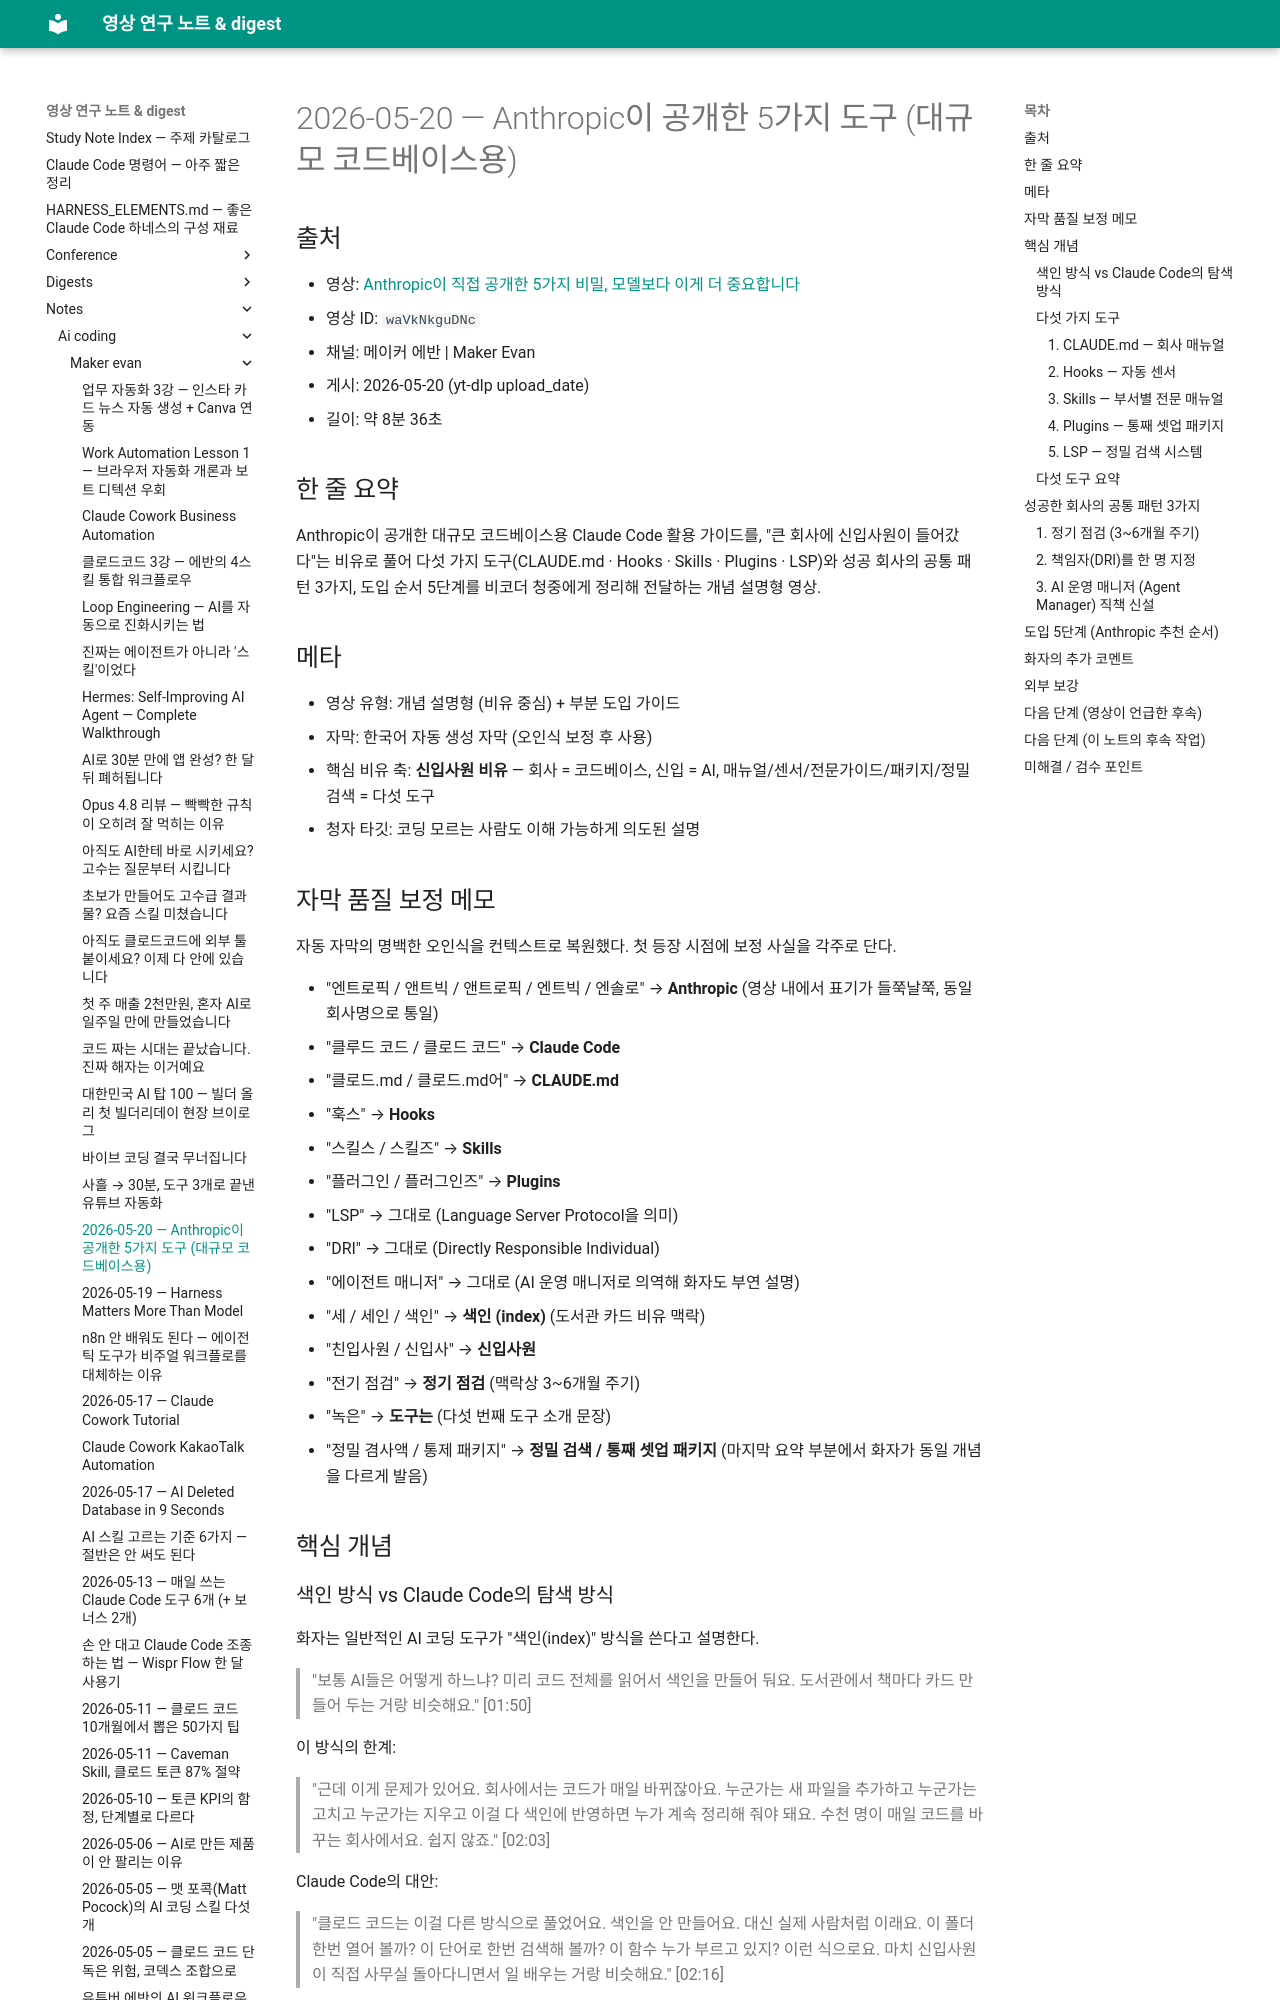

repository: Yoonkyu-Lee/claude-code-tutorial · page: notes/ai-coding/maker-evan/2026-05-20-anthropic-five-tools-large-codebases/index.html · generator: mkdocs

# 2026-05-20 — Anthropic이 공개한 5가지 도구 (대규모 코드베이스용)

## 출처

- 영상: [Anthropic이 직접 공개한 5가지 비밀, 모델보다 이게 더 중요합니다](https://www.youtube.com/watch?v=waVkNkguDNc)
- 영상 ID: `waVkNkguDNc`
- 채널: 메이커 에반 | Maker Evan
- 게시: 2026-05-20 (yt-dlp upload_date)
- 길이: 약 8분 36초

## 한 줄 요약

Anthropic이 공개한 대규모 코드베이스용 Claude Code 활용 가이드를, "큰 회사에 신입사원이 들어갔다"는 비유로 풀어 다섯 가지 도구(CLAUDE.md · Hooks · Skills · Plugins · LSP)와 성공 회사의 공통 패턴 3가지, 도입 순서 5단계를 비코더 청중에게 정리해 전달하는 개념 설명형 영상.

## 메타

- 영상 유형: 개념 설명형 (비유 중심) + 부분 도입 가이드
- 자막: 한국어 자동 생성 자막 (오인식 보정 후 사용)
- 핵심 비유 축: **신입사원 비유** — 회사 = 코드베이스, 신입 = AI, 매뉴얼/센서/전문가이드/패키지/정밀검색 = 다섯 도구
- 청자 타깃: 코딩 모르는 사람도 이해 가능하게 의도된 설명

## 자막 품질 보정 메모

자동 자막의 명백한 오인식을 컨텍스트로 복원했다. 첫 등장 시점에 보정 사실을 각주로 단다.

- "엔트로픽 / 앤트빅 / 앤트로픽 / 엔트빅 / 엔솔로" → **Anthropic** (영상 내에서 표기가 들쭉날쭉, 동일 회사명으로 통일)
- "클루드 코드 / 클로드 코드" → **Claude Code**
- "클로드.md / 클로드.md어" → **CLAUDE.md**
- "훅스" → **Hooks**
- "스킬스 / 스킬즈" → **Skills**
- "플러그인 / 플러그인즈" → **Plugins**
- "LSP" → 그대로 (Language Server Protocol을 의미)
- "DRI" → 그대로 (Directly Responsible Individual)
- "에이전트 매니저" → 그대로 (AI 운영 매니저로 의역해 화자도 부연 설명)
- "세 / 세인 / 색인" → **색인 (index)** (도서관 카드 비유 맥락)
- "친입사원 / 신입사" → **신입사원**
- "전기 점검" → **정기 점검** (맥락상 3~6개월 주기)
- "녹은" → **도구는** (다섯 번째 도구 소개 문장)
- "정밀 겸사액 / 통제 패키지" → **정밀 검색 / 통째 셋업 패키지** (마지막 요약 부분에서 화자가 동일 개념을 다르게 발음)

## 핵심 개념

### 색인 방식 vs Claude Code의 탐색 방식

화자는 일반적인 AI 코딩 도구가 "색인(index)" 방식을 쓴다고 설명한다.

> "보통 AI들은 어떻게 하느냐? 미리 코드 전체를 읽어서 색인을 만들어 둬요. 도서관에서 책마다 카드 만들어 두는 거랑 비슷해요." [01:50]

이 방식의 한계:

> "근데 이게 문제가 있어요. 회사에서는 코드가 매일 바뀌잖아요. 누군가는 새 파일을 추가하고 누군가는 고치고 누군가는 지우고 이걸 다 색인에 반영하면 누가 계속 정리해 줘야 돼요. 수천 명이 매일 코드를 바꾸는 회사에서요. 쉽지 않죠." [02:03]

Claude Code의 대안:

> "클로드 코드는 이걸 다른 방식으로 풀었어요. 색인을 안 만들어요. 대신 실제 사람처럼 이래요. 이 폴더 한번 열어 볼까? 이 단어로 한번 검색해 볼까? 이 함수 누가 부르고 있지? 이런 식으로요. 마치 신입사원이 직접 사무실 돌아다니면서 일 배우는 거랑 비슷해요." [02:16]

장단점:
- 장점: 색인을 관리할 사람이 필요 없다. 코드가 바뀌면 그때그때 현 상태를 보고 일한다 [02:31]
- 단점: 신입사원이 회사 구조 모르면 헤맬 수 있다 [02:39]

이 단점을 보완하기 위해 Anthropic이 다섯 가지 도구를 제시했다는 흐름.

### 다섯 가지 도구
